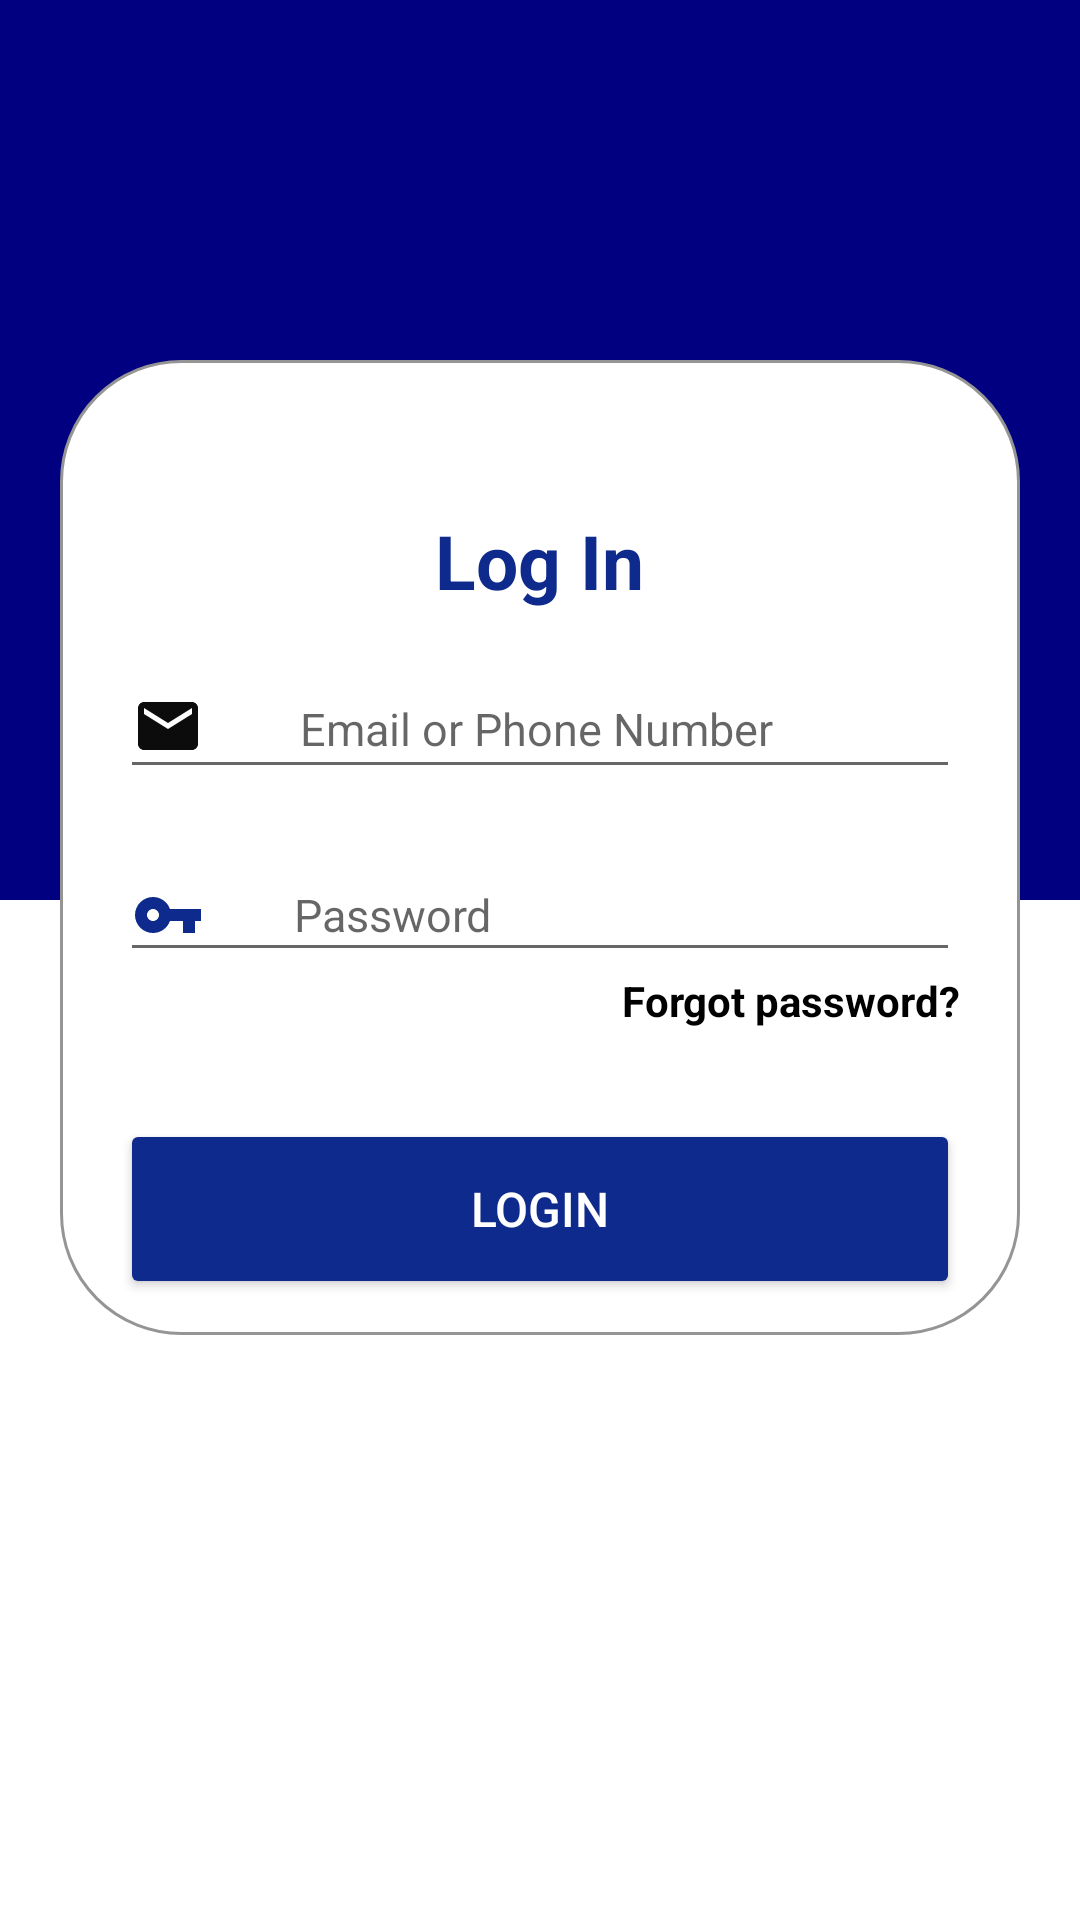

Write the Android layout XML for this screen, with the resource values it uses.
<!-- AndroidManifest.xml: application theme Theme.GetWheels -->
<!-- res/layout/activity_login.xml -->
<?xml version="1.0" encoding="utf-8"?>
<androidx.constraintlayout.widget.ConstraintLayout xmlns:android="http://schemas.android.com/apk/res/android"
    xmlns:app="http://schemas.android.com/apk/res-auto"
    xmlns:tools="http://schemas.android.com/tools"
    android:layout_width="match_parent"
    android:layout_height="match_parent"
    android:background="@drawable/background_material_design"
    tools:context=".MainActivity">




    <RelativeLayout
        android:layout_width="match_parent"
        android:layout_height="match_parent"
        android:layout_marginTop="120dp"
        android:layout_marginBottom="195dp"
        android:layout_marginRight="20dp"
        android:layout_marginLeft="20dp"
        android:background="@drawable/corner_box">

        <TextView
            android:id="@+id/tvLogin"
            android:layout_width="wrap_content"
            android:layout_height="wrap_content"
            android:layout_centerHorizontal="true"
            android:text="Log In"
            android:textColor="#0e2a8c"
            android:textSize="25dp"
            android:textStyle="bold"
            android:layout_marginTop="50dp"/>

        <LinearLayout
            android:layout_width="match_parent"
            android:layout_height="match_parent"
            android:layout_marginTop="50dp"
            android:orientation="vertical">

            <EditText
                android:id="@+id/email"
                android:layout_width="match_parent"
                android:layout_height="wrap_content"
                android:layout_marginLeft="20dp"
                android:layout_marginTop="50dp"
                android:layout_marginRight="20dp"
                android:drawableStart="@drawable/ic_baseline_email_24"
                android:drawableLeft="@drawable/ic_baseline_email_24"
                android:drawablePadding="30dp"
                android:hint="Email or Phone Number"
                android:inputType="textEmailAddress"
                android:textSize="15dp" />

            <EditText
                android:id="@+id/Password"
                android:layout_width="match_parent"
                android:layout_height="wrap_content"
                android:layout_marginLeft="20dp"
                android:layout_marginTop="20dp"
                android:layout_marginRight="20dp"
                android:drawableStart="@drawable/ic_baseline_vpn_key_24"
                android:drawableLeft="@drawable/ic_baseline_vpn_key_24"
                android:drawablePadding="30dp"
                android:hint="Password"
                android:inputType="textPassword"
                android:textSize="15dp" />

            <RelativeLayout
                android:layout_width="match_parent"
                android:layout_height="wrap_content">

                <TextView
                    android:layout_width="wrap_content"
                    android:layout_height="wrap_content"
                    android:layout_alignParentRight="true"
                    android:layout_marginRight="20dp"
                    android:gravity="fill_horizontal"
                    android:text="Forgot password?"
                    android:textColor="@color/black"
                    android:textSize="14dp"
                    android:textStyle="bold" />
            </RelativeLayout>

            <Button
                android:id="@+id/tvbutton"
                android:layout_width="match_parent"
                android:layout_height="60dp"
                android:layout_marginLeft="20dp"
                android:layout_marginTop="30dp"
                android:layout_marginRight="20dp"
                android:backgroundTint="#0e2a8c"
                android:text="LOGIN"
                android:textColor="@color/white"
                android:textSize="16dp"
                android:textStyle="normal" />
        </LinearLayout>

        <TextView
            android:layout_width="wrap_content"
            android:layout_height="wrap_content"
            android:layout_centerHorizontal="true"
            android:layout_marginTop="330dp"
            android:text="Don't have an account?"
            android:textColor="@color/black"
            android:textSize="14dp"/>

        <TextView
            android:id="@+id/signup1"
            android:layout_width="wrap_content"
            android:layout_height="wrap_content"
            android:layout_centerHorizontal="true"
            android:layout_marginTop="350dp"
            android:text="SignUp"
            android:textColor="@color/black"
            android:textSize="14dp"
            android:textStyle="bold" />



    </RelativeLayout>




</androidx.constraintlayout.widget.ConstraintLayout>
<!-- resources referenced by this layout -->
<resources>
  <color name="black">#FF000000</color>
  <color name="white">#FFFFFFFF</color>
  <!-- drawable background_material_design (drawable) -->
  <?xml version="1.0" encoding="utf-8"?>
  <layer-list xmlns:android="http://schemas.android.com/apk/res/android">
      <item android:drawable="@drawable/material_design2"
          android:height="300dp"
          />
      <item>
  
  
          <rotate
              android:layout_height="wrap_content"
              android:fromDegrees="-90.0"
              android:pivotX="69.99999%"
              android:pivotY="70.0%">
  
              <shape android:shape="rectangle">
                  <solid android:color="@color/white">
                  </solid>
  
  
              </shape>
          </rotate>
      </item>
  
  </layer-list>
  <!-- drawable corner_box (drawable) -->
  <?xml version="1.0" encoding="utf-8"?>
  <shape xmlns:android="http://schemas.android.com/apk/res/android">
      <solid
          android:color="@color/white"/>
      <stroke android:width="1dp"
          android:color="#959595"/>
  
      <corners
          android:topLeftRadius="40dp"
          android:topRightRadius="40dp"
          android:bottomRightRadius="40dp"
          android:bottomLeftRadius="40dp"/>
  
  </shape>
  <!-- drawable ic_baseline_email_24 (drawable) -->
  <vector android:height="26dp" android:tint="#0C0C0C"
      android:viewportHeight="26" android:viewportWidth="26"
      android:width="26dp" xmlns:android="http://schemas.android.com/apk/res/android">
      <path android:fillColor="@android:color/white" android:pathData="M20,4L4,4c-1.1,0 -1.99,0.9 -1.99,2L2,18c0,1.1 0.9,2 2,2h16c1.1,0 2,-0.9 2,-2L22,6c0,-1.1 -0.9,-2 -2,-2zM20,8l-8,5 -8,-5L4,6l8,5 8,-5v2z"/>
  </vector>
  <!-- drawable ic_baseline_vpn_key_24 (drawable) -->
  <vector android:height="24dp" android:tint="#0E2A8C"
      android:viewportHeight="24" android:viewportWidth="24"
      android:width="24dp" xmlns:android="http://schemas.android.com/apk/res/android">
      <path android:fillColor="@android:color/white" android:pathData="M12.65,10C11.83,7.67 9.61,6 7,6c-3.31,0 -6,2.69 -6,6s2.69,6 6,6c2.61,0 4.83,-1.67 5.65,-4H17v4h4v-4h2v-4H12.65zM7,14c-1.1,0 -2,-0.9 -2,-2s0.9,-2 2,-2 2,0.9 2,2 -0.9,2 -2,2z"/>
  </vector>
  <style name="Theme.GetWheels" parent="Theme.MaterialComponents.DayNight.NoActionBar">
          
          <item name="colorPrimary">@color/purple_500</item>
          <item name="colorPrimaryVariant">@color/purple_700</item>
          <item name="colorOnPrimary">@color/white</item>
          
          <item name="colorSecondary">@color/teal_200</item>
          <item name="colorSecondaryVariant">@color/teal_700</item>
          <item name="colorOnSecondary">@color/black</item>
          
          <item name="android:statusBarColor" tools:targetApi="l">?attr/colorPrimaryVariant</item>
          
  
          <item name="materialCalendarStyle">@style/Widget.MaterialComponents.MaterialCalendar</item>
          <item name="materialCalendarFullscreenTheme">@style/ThemeOverlay.MaterialComponents.MaterialCalendar.Fullscreen</item>
          <item name="materialCalendarTheme">@style/ThemeOverlay.MaterialComponents.MaterialCalendar</item>
      </style>
  <!-- drawable material_design2 (drawable) -->
  <?xml version="1.0" encoding="utf-8"?>
  <selector xmlns:android="http://schemas.android.com/apk/res/android">
  
      <item>
  
          <shape>
              <solid android:color="#000080" />
  
  
          </shape>
      </item>
  </selector>
  <color name="purple_500">#FF6200EE</color>
  <color name="purple_700">#FF3700B3</color>
  <color name="teal_200">#FF03DAC5</color>
  <color name="teal_700">#FF018786</color>
</resources>
